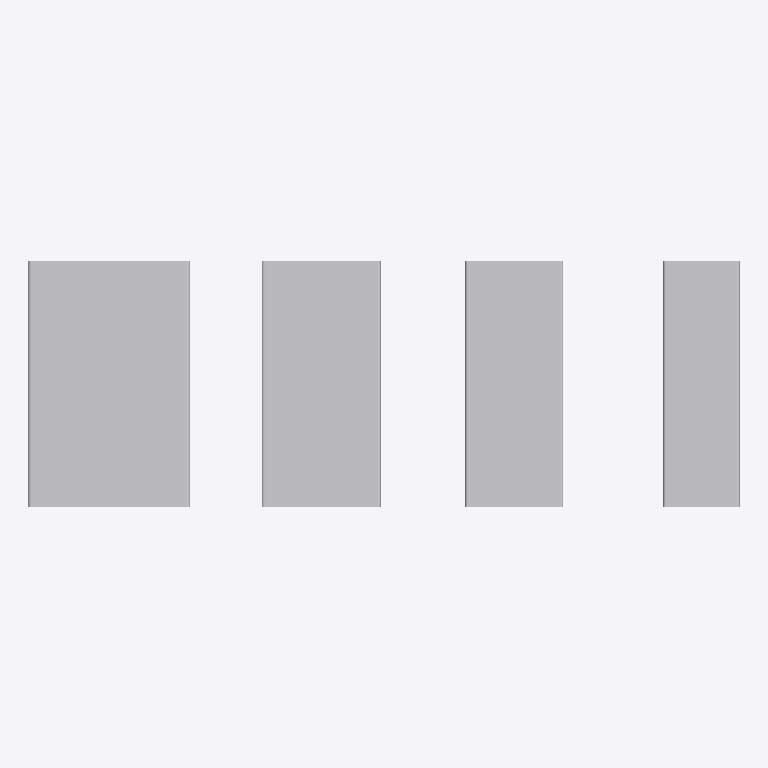
Plan cut of the same IFC building model at storey 'Nível 1' (level 0.00 m, cut at 1.40 m), seen from above with north up, elements coloured by IFC class: 4 other elements (light grey). No cut surface shows.
Extent 0.838 m × 0.290 m × 0.190 m (x, y, z). Storeys (1): Nível 1 at 0.00 m. Elements (4): 4 IfcBuildingElementProxy.

HEADER;
FILE_DESCRIPTION(('ViewDefinition [CoordinationView_V2.0]','RevitIdentifiers [ContentGUID: 6655dccb-cb4b-428d-b6c0-7f71f9880678, VersionGUID: a3ecea2b-24f6-4c3e-a01b-de2de6e06fef, NumberOfSaves: 0]','CoordinateReference [CoordinateBase: Coordenadas compartilhadas]'),'2;1');
FILE_NAME('Projeto1.ifc','2026-11-13T12:20:17-03:00',(''),(''),'ODA SDAI 25.12','Autodesk - Revit 26.4.0.32 (PTB) - 26.4.0.32','');
FILE_SCHEMA(('IFC2X3'));
ENDSEC;
DATA;
#18=IFCPROJECT('1cLTpBoqj2ZRR0Vt46T$c8',#6,'0001',$,$,'Nome do projeto','Status do projeto',(#13),#1407);
#28=IFCSITE('1cLTpBoqj2ZRR0Vt46T$cA',#6,'Default',$,$,#27,$,$,.ELEMENT.,(-15,-52,0,-120620),(-47,-55,0,-114440),0.0,$,$);
#22=IFCBUILDING('1cLTpBoqj2ZRR0Vt46T$c9',#6,'',$,$,#21,$,'',.ELEMENT.,$,$,#19);
#25=IFCBUILDINGSTOREY('3Aw$FV5MbAufEo59pkoNgA',#6,'Nível 1',$,$,#24,$,'Nível 1',.ELEMENT.,0.0);
#1384=IFCBUILDINGELEMENTPROXY('2ZxEeh9FPCFg0RtYtcvM2r',#6,'Tijolo 19:Tijolo 19:331610',$,$,#1383,#1380,'331610',$);
#993=IFCBUILDINGELEMENTPROXY('2ZxEeh9FPCFg0RtYtcvMGr',#6,'Tijolo 14:Tijolo 14:330714',$,$,#992,#989,'330714',$);
#322=IFCBUILDINGELEMENTPROXY('2ZxEeh9FPCFg0RtYtcvMi2',#6,'Tijolo 11,5:Tijolo 11,5:328941',$,$,#321,#318,'328941',$);
#602=IFCBUILDINGELEMENTPROXY('2ZxEeh9FPCFg0RtYtcvMUr',#6,'Tijolo 9:Tijolo 9:329818',$,$,#601,#598,'329818',$);
ENDSEC;
